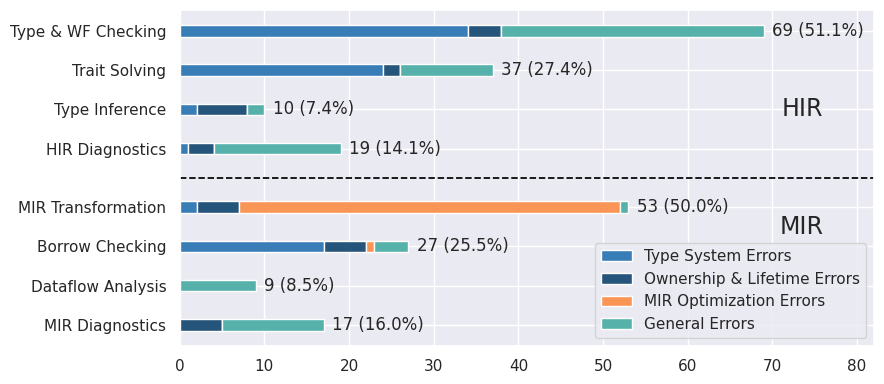

This figure's Python source: (Note: this script raises an exception after producing the figure.)
import matplotlib.pyplot as plt
import seaborn as sns
import numpy as np

if __name__ == '__main__':
    # Set seaborn theme
    sns.set_theme(style="darkgrid")
    plt.tick_params(labelsize=12)
    plt.rcParams['pdf.fonttype'] = 42
    # plt.rcParams['pdf.use14corefonts'] = True

    palette = sns.color_palette()
    colors = ['#26557b', '#397db7', '#57b1ab', '#8ecfb0', '#d5ecbb', '#fed993', '#f99655', '#eb6046', '#ca324c']
    custom_colors = [colors[1], colors[0], colors[6], colors[2]]

    categories = ['MIR Diagnostics', 'Dataflow Analysis', 'Borrow Checking', 'MIR Transformation',
                  'HIR Diagnostics', 'Type Inference', 'Trait Solving', 'Type & WF Checking']
    values = [17, 9, 27, 53, 19, 10, 37, 69]

    causes = ['Type System Errors', 'Ownership & Lifetime Errors', 'MIR Optimization Errors', 'General Errors']

    bug_counts = {
        'MIR Diagnostics': [0, 5, 0, 12],
        'Dataflow Analysis': [0, 0, 0, 9],
        'Borrow Checking': [17, 5, 1, 4],
        'MIR Transformation': [2, 5, 45, 1],
        'HIR Diagnostics': [1, 3, 0, 15],
        'Type Inference': [2, 6, 0, 2],
        'Trait Solving': [24, 2, 0, 11],
        'Type & WF Checking': [34, 4, 0, 31]
    }

    # Create figure and axis
    fig, ax = plt.subplots(figsize=(9, 4))

    # Manual y positions
    y_pos = np.arange(len(categories))

    # Add vertical spacing between MIR and HIR bars
    y_shifted = np.array([i if i < 4 else i + 0.5 for i in y_pos])

    # Draw stacked horizontal bars
    bottoms = np.zeros(len(categories))
    bars = []

    for i, tool in enumerate(causes):
        counts = [bug_counts[stage][i] for stage in categories]
        bars.append(ax.barh(y_shifted, counts, left=bottoms, height=0.3, label=tool, color=custom_colors[i]))
        bottoms += counts

    # Show total value and percentage at the end of each bar
    for i, value in enumerate(values):
        if i < 4:
            total = 106
            percent = (value / total) * 100
            plt.text(value + 1, y_shifted[i], f'{value} ({percent:.1f}%)', va='center', fontsize=12)
        else:
            total = 135
            percent = (value / total) * 100
            plt.text(value + 1, y_shifted[i], f'{value} ({percent:.1f}%)', va='center', fontsize=12)

    # Add dashed line between MIR and HIR sections
    plt.axhline(y=y_shifted[3] + 0.75, color='black', linestyle='--', linewidth=1.25)

    # Add 'MIR' label beside first 4 bars
    plt.text(max(values) + 7, np.mean(y_shifted[:4]) + 1, 'MIR', ha='right', va='center', fontsize=17)

    # Add 'HIR' label beside last 4 bars
    plt.text(max(values) + 7, np.mean(y_shifted[4:]) - 0.5, 'HIR', ha='right', va='center', fontsize=17)

    # Set y-axis labels
    plt.yticks(y_shifted, categories)

    # Set x-axis range
    plt.xlim(0, 82)

    # Legend
    handles, labels = ax.get_legend_handles_labels()
    ax.legend(handles, labels)

    # Adjust layout
    plt.tight_layout()

    # Save figure
    plt.savefig(f"./plot/Fig4b.pdf", dpi=200, bbox_inches='tight')
